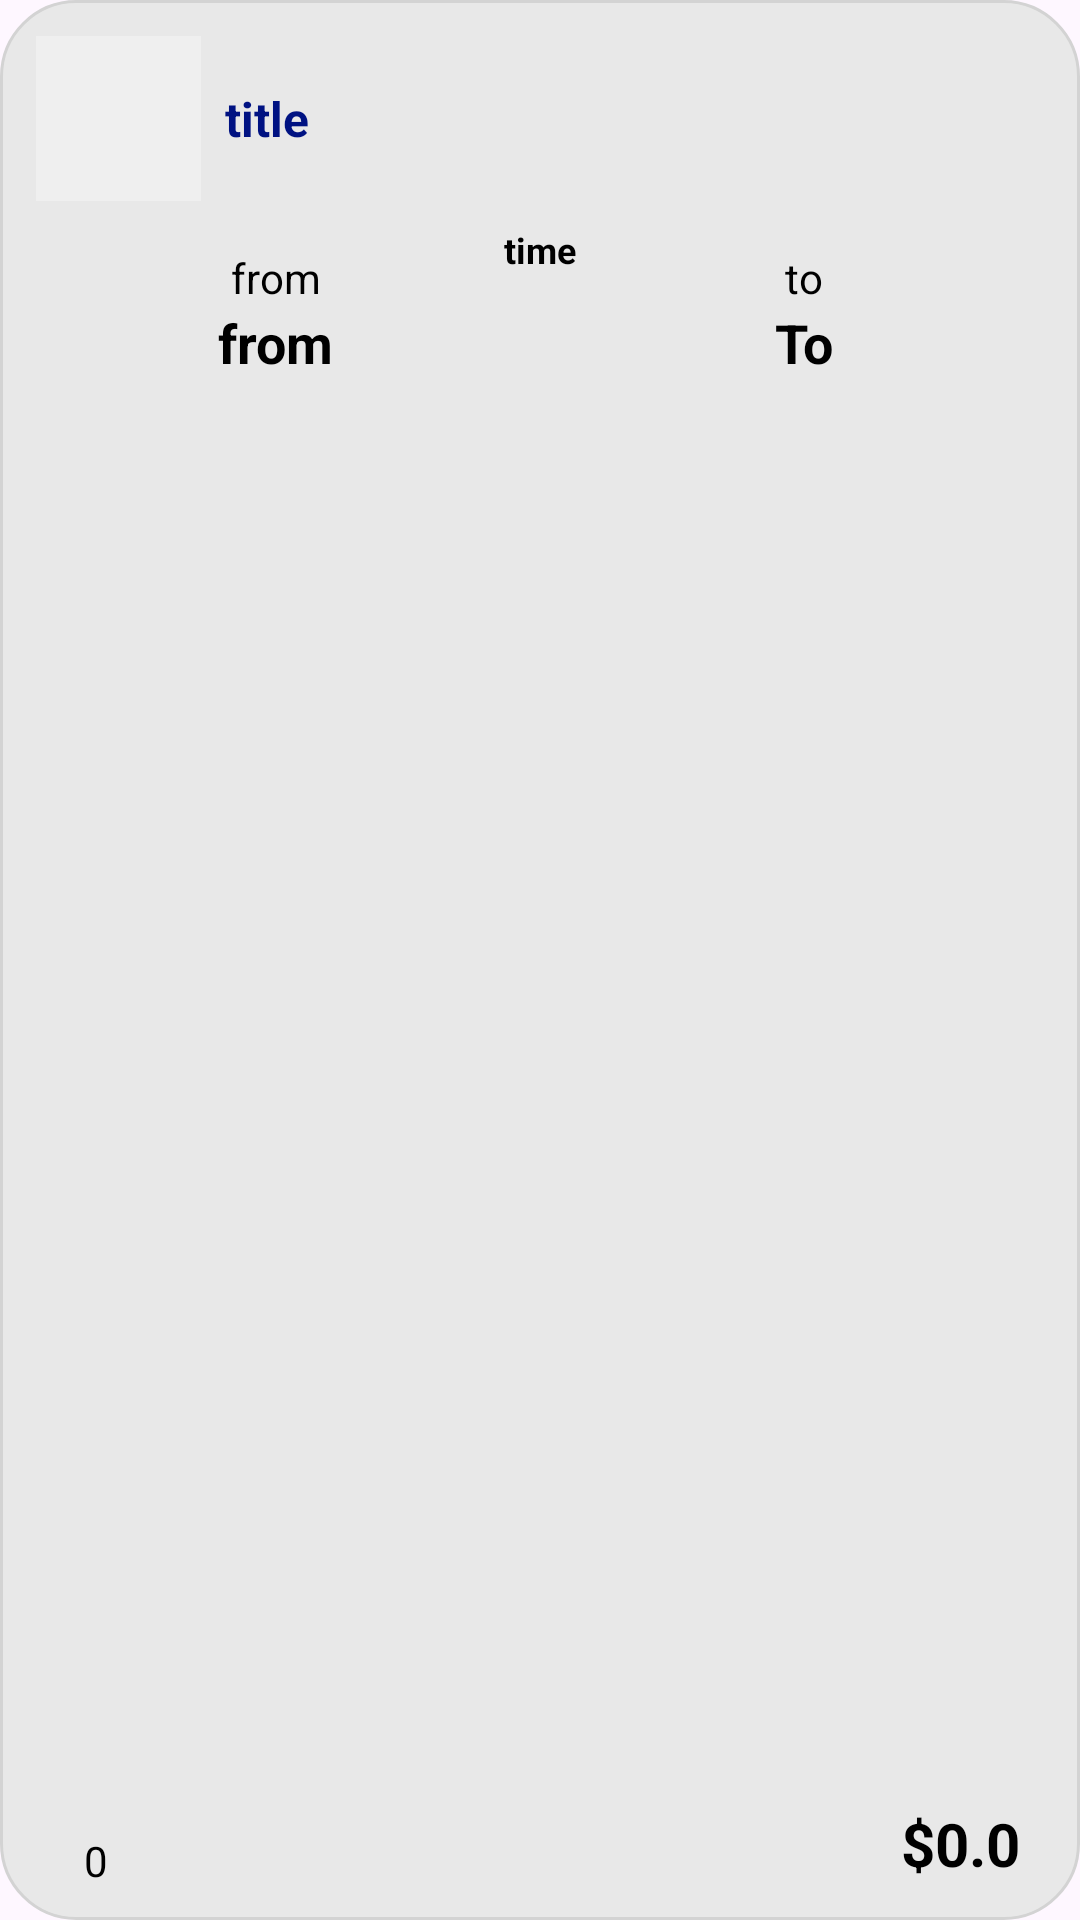

Here is an Android app screen rendered from its layout file. Give the layout XML and the strings, colors and styles it references.
<!-- AndroidManifest.xml: application theme Theme.TripApp -->
<!-- res/layout/viewholder_trip.xml -->
<?xml version="1.0" encoding="utf-8"?>
<androidx.constraintlayout.widget.ConstraintLayout xmlns:android="http://schemas.android.com/apk/res/android"
    xmlns:app="http://schemas.android.com/apk/res-auto"
    xmlns:tools="http://schemas.android.com/tools"
    android:layout_width="match_parent"
    android:layout_height="165dp"
    android:layout_marginHorizontal="16dp"
    android:layout_marginVertical="8dp"
    android:background="@drawable/white_bg">

    <ImageView
        android:id="@+id/logo"
        android:layout_width="55dp"
        android:layout_height="55dp"
        android:layout_marginStart="8dp"
        android:layout_marginTop="8dp"
        android:background="@color/grey"
        app:layout_constraintStart_toStartOf="parent"
        app:layout_constraintTop_toTopOf="parent"
        tools:srcCompat="@tools:sample/avatars" />

    <TextView
        android:id="@+id/companyTxt"
        android:layout_width="wrap_content"
        android:layout_height="wrap_content"
        android:layout_marginStart="8dp"
        android:text="title"
        android:textColor="@color/darkBlue"
        android:textSize="16sp"
        android:textStyle="bold"
        app:layout_constraintBottom_toBottomOf="@+id/logo"
        app:layout_constraintStart_toEndOf="@+id/logo"
        app:layout_constraintTop_toTopOf="@+id/logo" />

    <ImageView
        android:id="@+id/imageView6"
        android:layout_width="wrap_content"
        android:layout_height="wrap_content"
        android:layout_marginTop="32dp"
        app:layout_constraintEnd_toEndOf="parent"
        app:layout_constraintStart_toStartOf="parent"
        app:layout_constraintTop_toBottomOf="@+id/logo"
        app:srcCompat="@drawable/dash_line" />

    <TextView
        android:id="@+id/fromTxt"
        android:layout_width="wrap_content"
        android:layout_height="wrap_content"
        android:layout_marginTop="16dp"
        android:text="from"
        android:textColor="@color/black"
        app:layout_constraintEnd_toStartOf="@+id/imageView6"
        app:layout_constraintStart_toStartOf="parent"
        app:layout_constraintTop_toBottomOf="@+id/logo" />

    <TextView
        android:id="@+id/fromShortTxt"
        android:layout_width="wrap_content"
        android:layout_height="wrap_content"
        android:text="from"
        android:textColor="@color/black"
        android:textSize="18sp"
        android:textStyle="bold"
        app:layout_constraintEnd_toEndOf="@+id/fromTxt"
        app:layout_constraintStart_toStartOf="@+id/fromTxt"
        app:layout_constraintTop_toBottomOf="@+id/fromTxt" />

    <TextView
        android:id="@+id/arrivalTxt"
        android:layout_width="wrap_content"
        android:layout_height="wrap_content"
        android:layout_marginTop="8dp"
        android:text="time"
        android:textColor="@color/black"
        android:textSize="12sp"
        android:textStyle="bold"
        app:layout_constraintEnd_toEndOf="@+id/imageView6"
        app:layout_constraintStart_toStartOf="@+id/imageView6"
        app:layout_constraintTop_toBottomOf="@+id/logo" />

    <TextView
        android:id="@+id/toTxt"
        android:layout_width="wrap_content"
        android:layout_height="wrap_content"
        android:text="to"
        android:textColor="@color/black"
        app:layout_constraintEnd_toEndOf="parent"
        app:layout_constraintStart_toEndOf="@+id/imageView6"
        app:layout_constraintTop_toTopOf="@+id/fromTxt" />

    <TextView
        android:id="@+id/toShortTxt"
        android:layout_width="wrap_content"
        android:layout_height="wrap_content"
        android:text="To"
        android:textColor="@color/black"
        android:textSize="18sp"
        android:textStyle="bold"
        app:layout_constraintEnd_toEndOf="@+id/toTxt"
        app:layout_constraintStart_toStartOf="@+id/toTxt"
        app:layout_constraintTop_toBottomOf="@+id/toTxt" />

    <TextView
        android:id="@+id/priceTxt"
        android:layout_width="wrap_content"
        android:layout_height="wrap_content"
        android:layout_marginEnd="16dp"
        android:layout_marginBottom="8dp"
        android:text="$0.0"
        android:textColor="@color/black"
        android:textSize="20sp"
        android:textStyle="bold"
        app:layout_constraintBottom_toBottomOf="parent"
        app:layout_constraintEnd_toEndOf="parent" />

    <ImageView
        android:id="@+id/imageView7"
        android:layout_width="wrap_content"
        android:layout_height="wrap_content"
        android:layout_marginStart="16dp"
        android:layout_marginBottom="16dp"
        app:layout_constraintBottom_toBottomOf="parent"
        app:layout_constraintStart_toStartOf="parent"
        app:srcCompat="@drawable/star" />

    <TextView
        android:id="@+id/scoreTxt"
        android:layout_width="wrap_content"
        android:layout_height="wrap_content"
        android:layout_marginStart="8dp"
        android:text="0"
        android:textColor="@color/black"
        app:layout_constraintBottom_toBottomOf="@+id/imageView7"
        app:layout_constraintStart_toEndOf="@+id/imageView7"
        app:layout_constraintTop_toTopOf="@+id/imageView7" />
</androidx.constraintlayout.widget.ConstraintLayout>
<!-- resources referenced by this layout -->
<resources>
  <color name="black">#FF000000</color>
  <color name="darkBlue">#001282</color>
  <color name="grey">#efefef</color>
  <!-- drawable white_bg (drawable) -->
  <?xml version="1.0" encoding="utf-8"?>
  <selector xmlns:android="http://schemas.android.com/apk/res/android">
      <item>
          <shape android:shape="rectangle">
              <solid android:color="#E8E8E8"/>
              <corners android:radius="25dp"/>
              <padding android:left="4dp" android:top="4dp" android:right="4dp" android:bottom="4dp" />
              <stroke android:width="1dp" android:color="#D3D3D3"/>
  
          </shape>
      </item>
  </selector>
  <style name="Theme.TripApp" parent="Base.Theme.TripApp" />
  <style name="Base.Theme.TripApp" parent="Theme.Material3.DayNight.NoActionBar">
          
          
      </style>
</resources>
